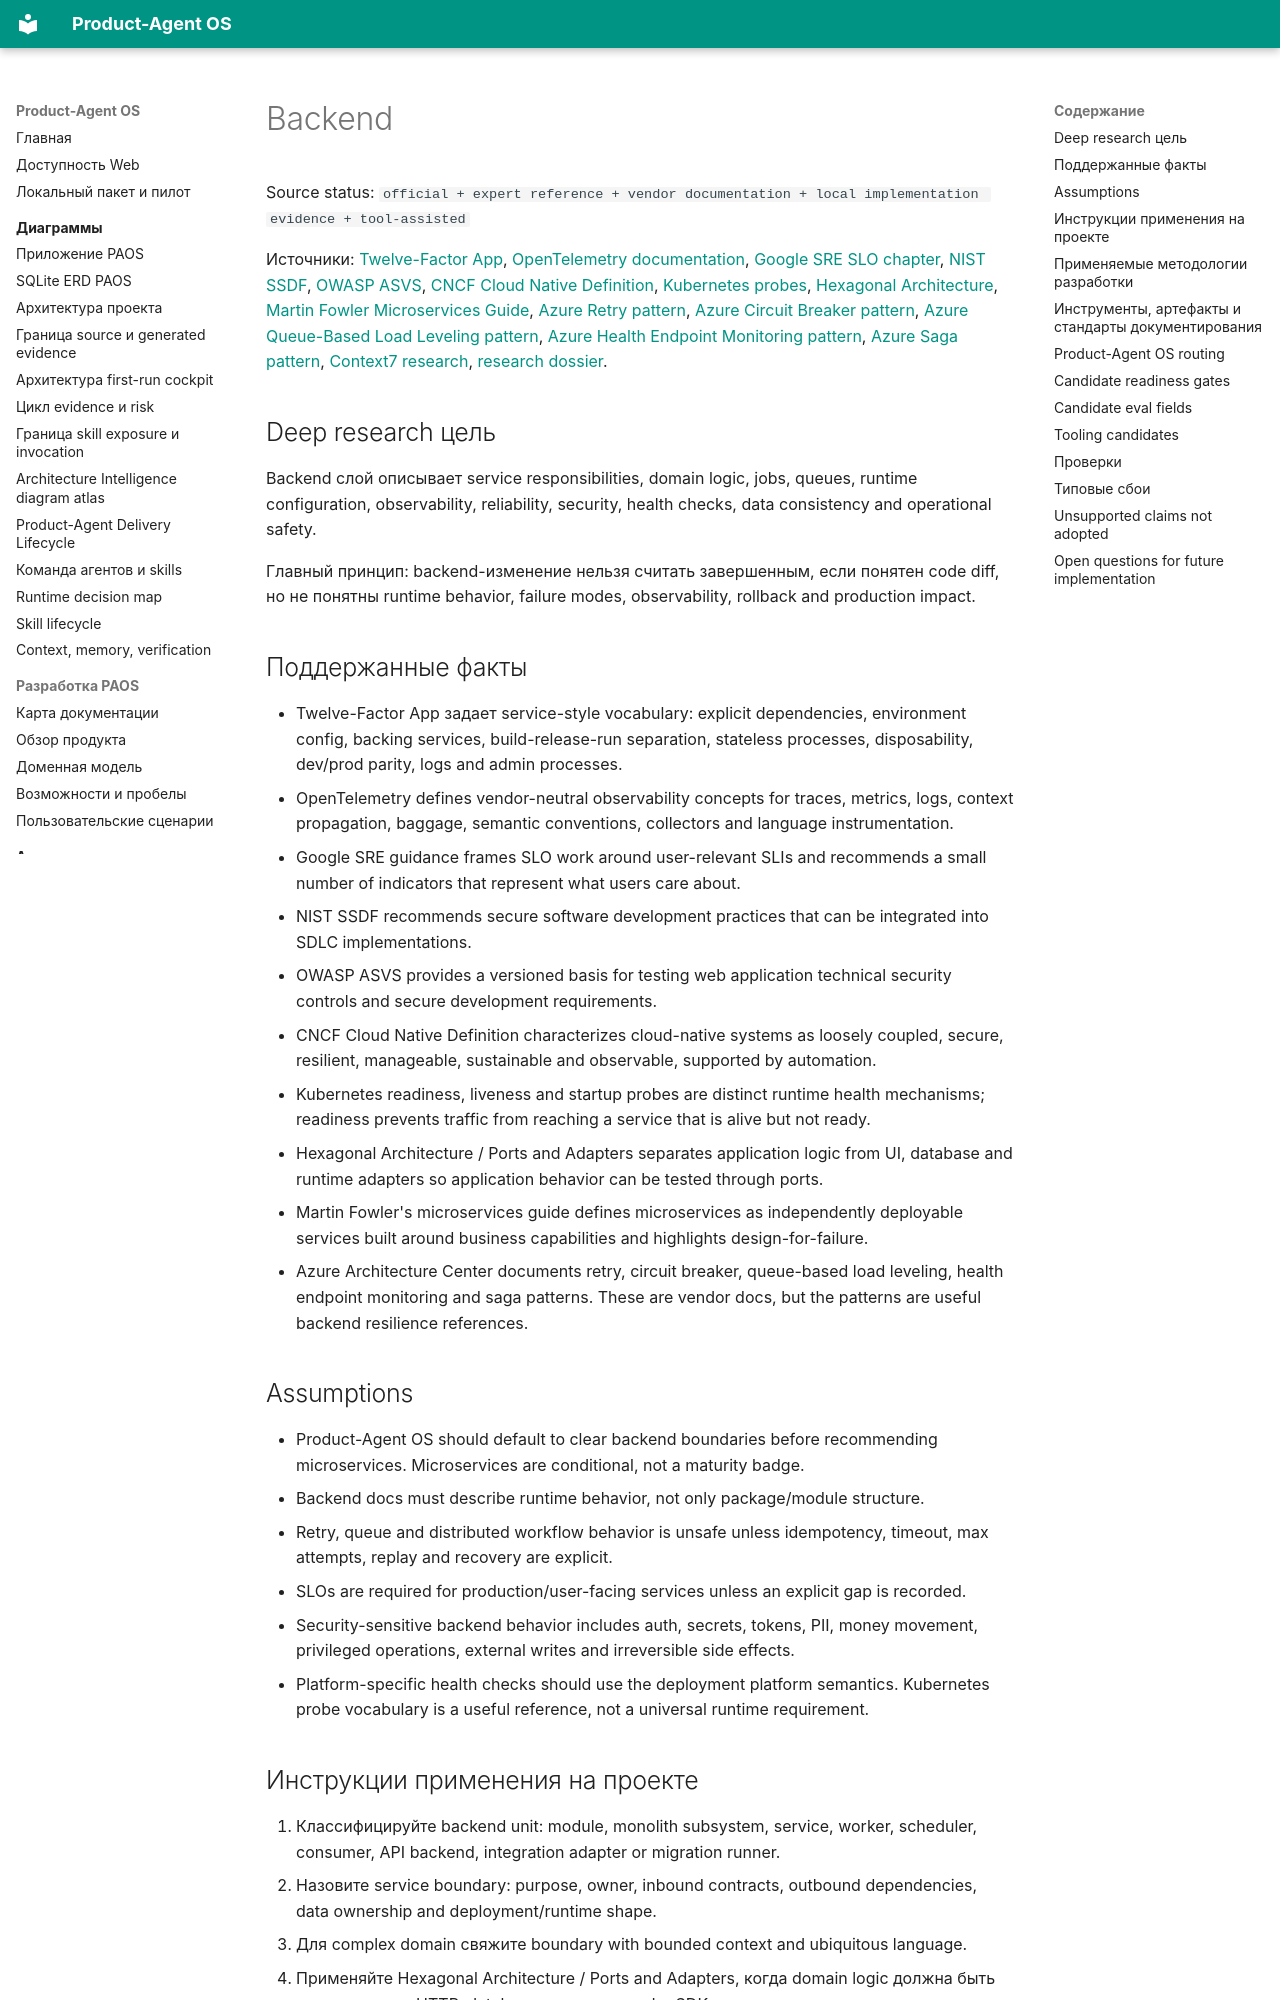

repository: alexroadcaster/product-agent-os · page: methodologies/backend.html · generator: mkdocs

# Backend

Source status: `official + expert reference + vendor documentation + local implementation evidence + tool-assisted`

Источники: [Twelve-Factor App](https://www.12factor.net/), [OpenTelemetry documentation](https://opentelemetry.io/docs/), [Google SRE SLO chapter](https://sre.google/sre-book/service-level-objectives/), [NIST SSDF](https://csrc.nist.gov/pubs/sp/800/218/final), [OWASP ASVS](https://owasp.org/www-project-application-security-verification-standard/), [CNCF Cloud Native Definition](https://github.com/cncf/toc/blob/main/DEFINITION.md), [Kubernetes probes](https://kubernetes.io/docs/tasks/configure-pod-container/configure-liveness-readiness-startup-probes/), [Hexagonal Architecture](https://alistair.cockburn.us/hexagonal-architecture), [Martin Fowler Microservices Guide](https://martinfowler.com/microservices/), [Azure Retry pattern](https://learn.microsoft.com/en-us/azure/architecture/patterns/retry), [Azure Circuit Breaker pattern](https://learn.microsoft.com/en-us/azure/architecture/patterns/circuit-breaker), [Azure Queue-Based Load Leveling pattern](https://learn.microsoft.com/en-us/azure/architecture/patterns/queue-based-load-leveling), [Azure Health Endpoint Monitoring pattern](https://learn.microsoft.com/en-us/azure/architecture/patterns/health-endpoint-monitoring), [Azure Saga pattern](https://learn.microsoft.com/en-us/azure/architecture/patterns/saga), [Context7 research](../sources/context7-research.md), [research dossier](../sources/methodology-research/backend.md).

## Deep research цель

Backend слой описывает service responsibilities, domain logic, jobs, queues, runtime configuration, observability, reliability, security, health checks, data consistency and operational safety.

Главный принцип: backend-изменение нельзя считать завершенным, если понятен code diff, но не понятны runtime behavior, failure modes, observability, rollback and production impact.

## Поддержанные факты

- Twelve-Factor App задает service-style vocabulary: explicit dependencies, environment config, backing services, build-release-run separation, stateless processes, disposability, dev/prod parity, logs and admin processes.
- OpenTelemetry defines vendor-neutral observability concepts for traces, metrics, logs, context propagation, baggage, semantic conventions, collectors and language instrumentation.
- Google SRE guidance frames SLO work around user-relevant SLIs and recommends a small number of indicators that represent what users care about.
- NIST SSDF recommends secure software development practices that can be integrated into SDLC implementations.
- OWASP ASVS provides a versioned basis for testing web application technical security controls and secure development requirements.
- CNCF Cloud Native Definition characterizes cloud-native systems as loosely coupled, secure, resilient, manageable, sustainable and observable, supported by automation.
- Kubernetes readiness, liveness and startup probes are distinct runtime health mechanisms; readiness prevents traffic from reaching a service that is alive but not ready.
- Hexagonal Architecture / Ports and Adapters separates application logic from UI, database and runtime adapters so application behavior can be tested through ports.
- Martin Fowler's microservices guide defines microservices as independently deployable services built around business capabilities and highlights design-for-failure.
- Azure Architecture Center documents retry, circuit breaker, queue-based load leveling, health endpoint monitoring and saga patterns. These are vendor docs, but the patterns are useful backend resilience references.
